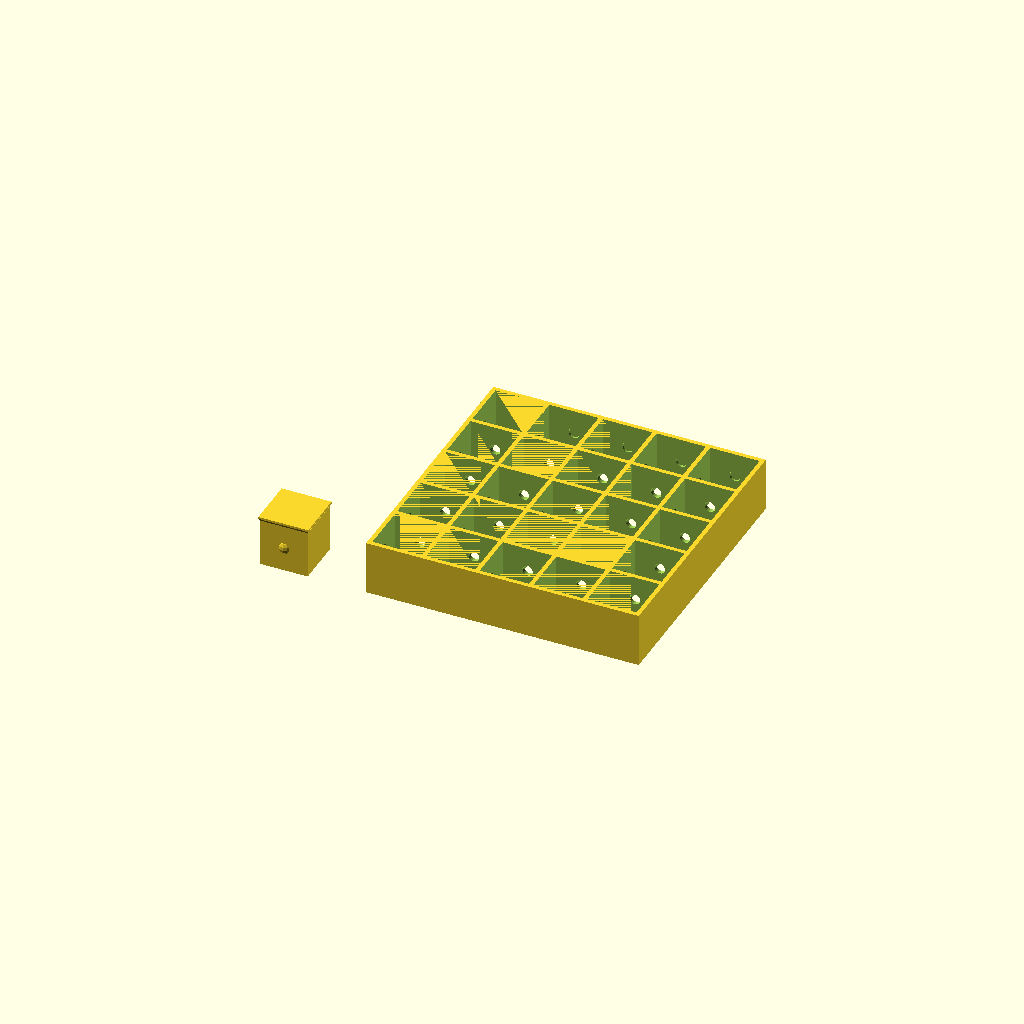
Cell 1: rendered with the file's own defaults.
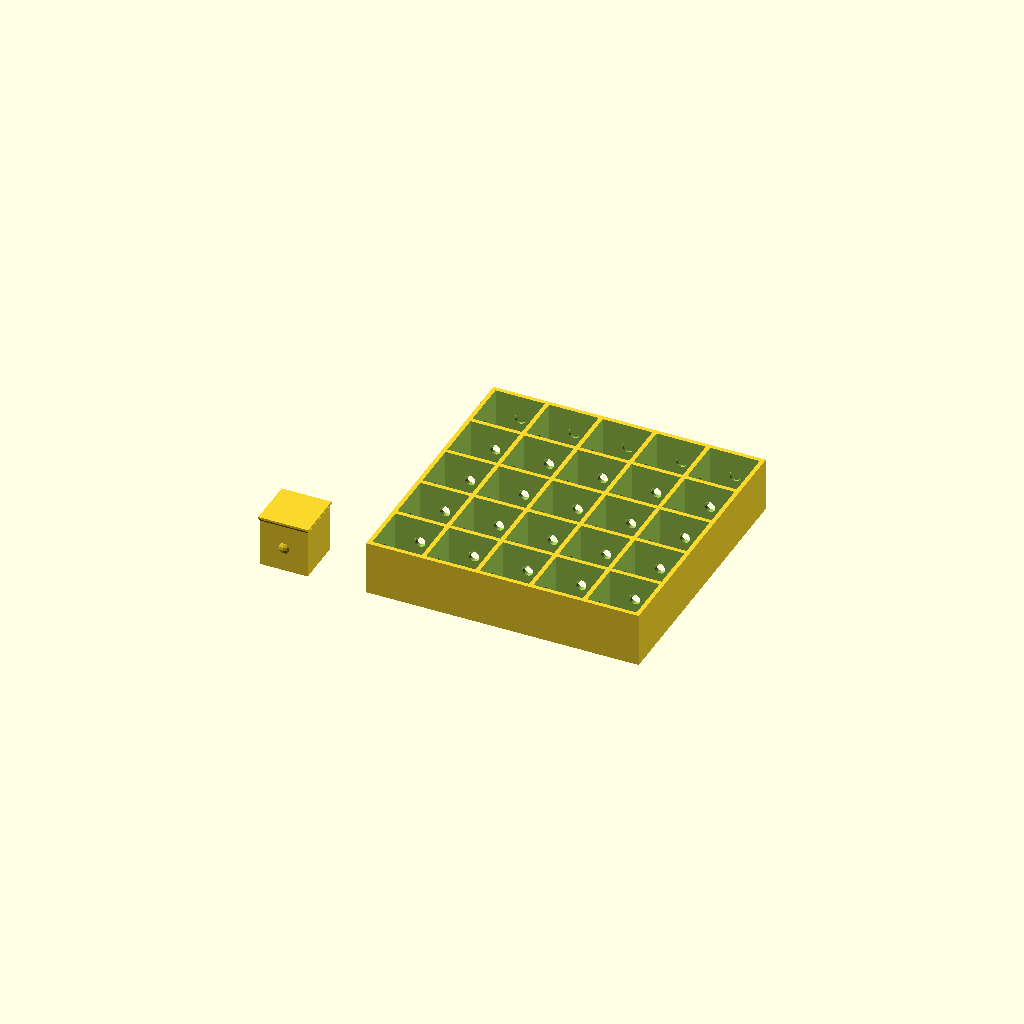
Cell 2 — extra set to 0.01, the other parameters unchanged.
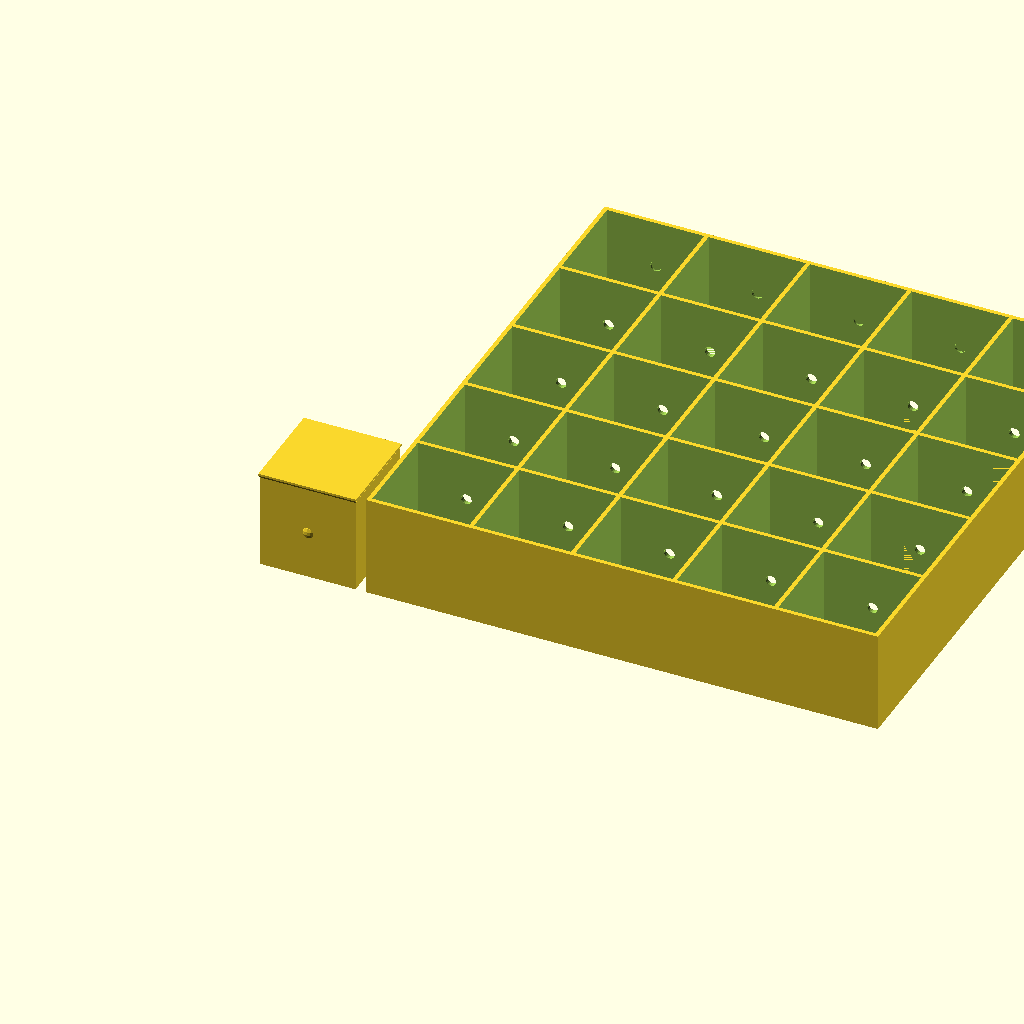
Cell 3: the same model with pixelSideDim = 18.
One fixed orthographic camera (rotation 55°, 0°, 25°; colour scheme Cornfield) for every cell.
OpenSCAD source file 028-pixel-art/pixelart.scad:
$fn=20;
extra=0.005;

pixelSideDim = 9;
pixelWallDim = 1.2;
pixelFootDim = 0.4;
pixelTopSocketThick = 0.4;
pixelNotchSphereRad = 2;
pixelNotchOffset = 1.7;

matrixPixelCntX = 5;
matrixPixelCntY = 5;

matrixBtmThick = 1;
matrixWallThickness = 0.8;
matrixToPixelClearance = 0.3;
matrixPixelToBotomClearance = 0.2;

notchHoldRad = 1;

matrixDimX = (matrixPixelCntX * (pixelSideDim+matrixToPixelClearance)) + (matrixPixelCntX+1)*matrixWallThickness;
matrixDimY = (matrixPixelCntY * (pixelSideDim+matrixToPixelClearance)) + (matrixPixelCntY+1)*matrixWallThickness;

matrix();

module matrix()
{

  difference()
  {
    union()
    {
      cube([matrixDimX,matrixDimY,matrixBtmThick+pixelSideDim+matrixPixelToBotomClearance]);
    }

    translate([matrixWallThickness,matrixWallThickness,matrixBtmThick+extra])
    for (ynum = [0:matrixPixelCntY-1])
    {
      for (xnum = [0:matrixPixelCntX-1])
      {
        translate([xnum*(pixelSideDim+matrixToPixelClearance+matrixWallThickness),
                   ynum*(pixelSideDim+matrixToPixelClearance+matrixWallThickness),
                   0])
        cube([pixelSideDim+matrixToPixelClearance,
              pixelSideDim+matrixToPixelClearance,
              pixelSideDim+matrixPixelToBotomClearance]);

        translate([pixelWallDim/2,pixelWallDim/2,-matrixBtmThick-extra*2])
        translate([xnum*(pixelSideDim+matrixToPixelClearance+matrixWallThickness),
                   ynum*(pixelSideDim+matrixToPixelClearance+matrixWallThickness),
                   0])
        cube(pixelSideDim-pixelWallDim);



        translate([(pixelSideDim+matrixToPixelClearance+matrixWallThickness)*xnum,0,0])
        translate([((pixelSideDim+matrixToPixelClearance)/2),-matrixWallThickness/2,(pixelSideDim+matrixToPixelClearance)/2])
        rotate([-90,0,0])
        cylinder(r=notchHoldRad,h=(pixelSideDim+matrixToPixelClearance+matrixWallThickness)*matrixPixelCntY);

        translate([0,(pixelSideDim+matrixToPixelClearance+matrixWallThickness)*ynum,0])
        translate([-matrixWallThickness/2,((pixelSideDim+matrixToPixelClearance)/2),(pixelSideDim+matrixToPixelClearance)/2])
        rotate([0,90,0])
        cylinder(r=notchHoldRad,h=(pixelSideDim+matrixToPixelClearance+matrixWallThickness)*matrixPixelCntX);

      }
    }
  }
}

translate([-20,0,0])
pixel();

module pixel()
{
  difference()
  {
    union()
    {
      cube(pixelSideDim);
      translate([0,0,pixelSideDim])
      hull()
      {
        translate([-pixelFootDim/2,-pixelFootDim/2,pixelFootDim])
        cube([pixelSideDim+pixelFootDim,pixelSideDim+pixelFootDim, extra]);
        cube([pixelSideDim,pixelSideDim, extra]);
      }
      translate([-pixelFootDim/2,-pixelFootDim/2,pixelSideDim+pixelFootDim])
      cube([pixelSideDim+pixelFootDim,pixelSideDim+pixelFootDim, pixelTopSocketThick]);

      translate([pixelSideDim/2,0,pixelSideDim/2])
      translate([0,pixelNotchOffset,0])
      sphere(r=pixelNotchSphereRad);
      translate([pixelSideDim/2,pixelSideDim,pixelSideDim/2])
      translate([0,-pixelNotchOffset,0])
      sphere(r=pixelNotchSphereRad);
    }

    translate([pixelWallDim,pixelWallDim,-extra])
    cube(pixelSideDim-pixelWallDim*2);
  }
}
Customizer parameters (derived from the source; name, type, default, range or options):
extra: number, default 0.005
pixelSideDim: number, default 9
pixelWallDim: number, default 1.2
pixelFootDim: number, default 0.4
pixelTopSocketThick: number, default 0.4
pixelNotchSphereRad: number, default 2
pixelNotchOffset: number, default 1.7
matrixPixelCntX: number, default 5
matrixPixelCntY: number, default 5
matrixBtmThick: number, default 1
matrixWallThickness: number, default 0.8
matrixToPixelClearance: number, default 0.3
matrixPixelToBotomClearance: number, default 0.2
notchHoldRad: number, default 1
